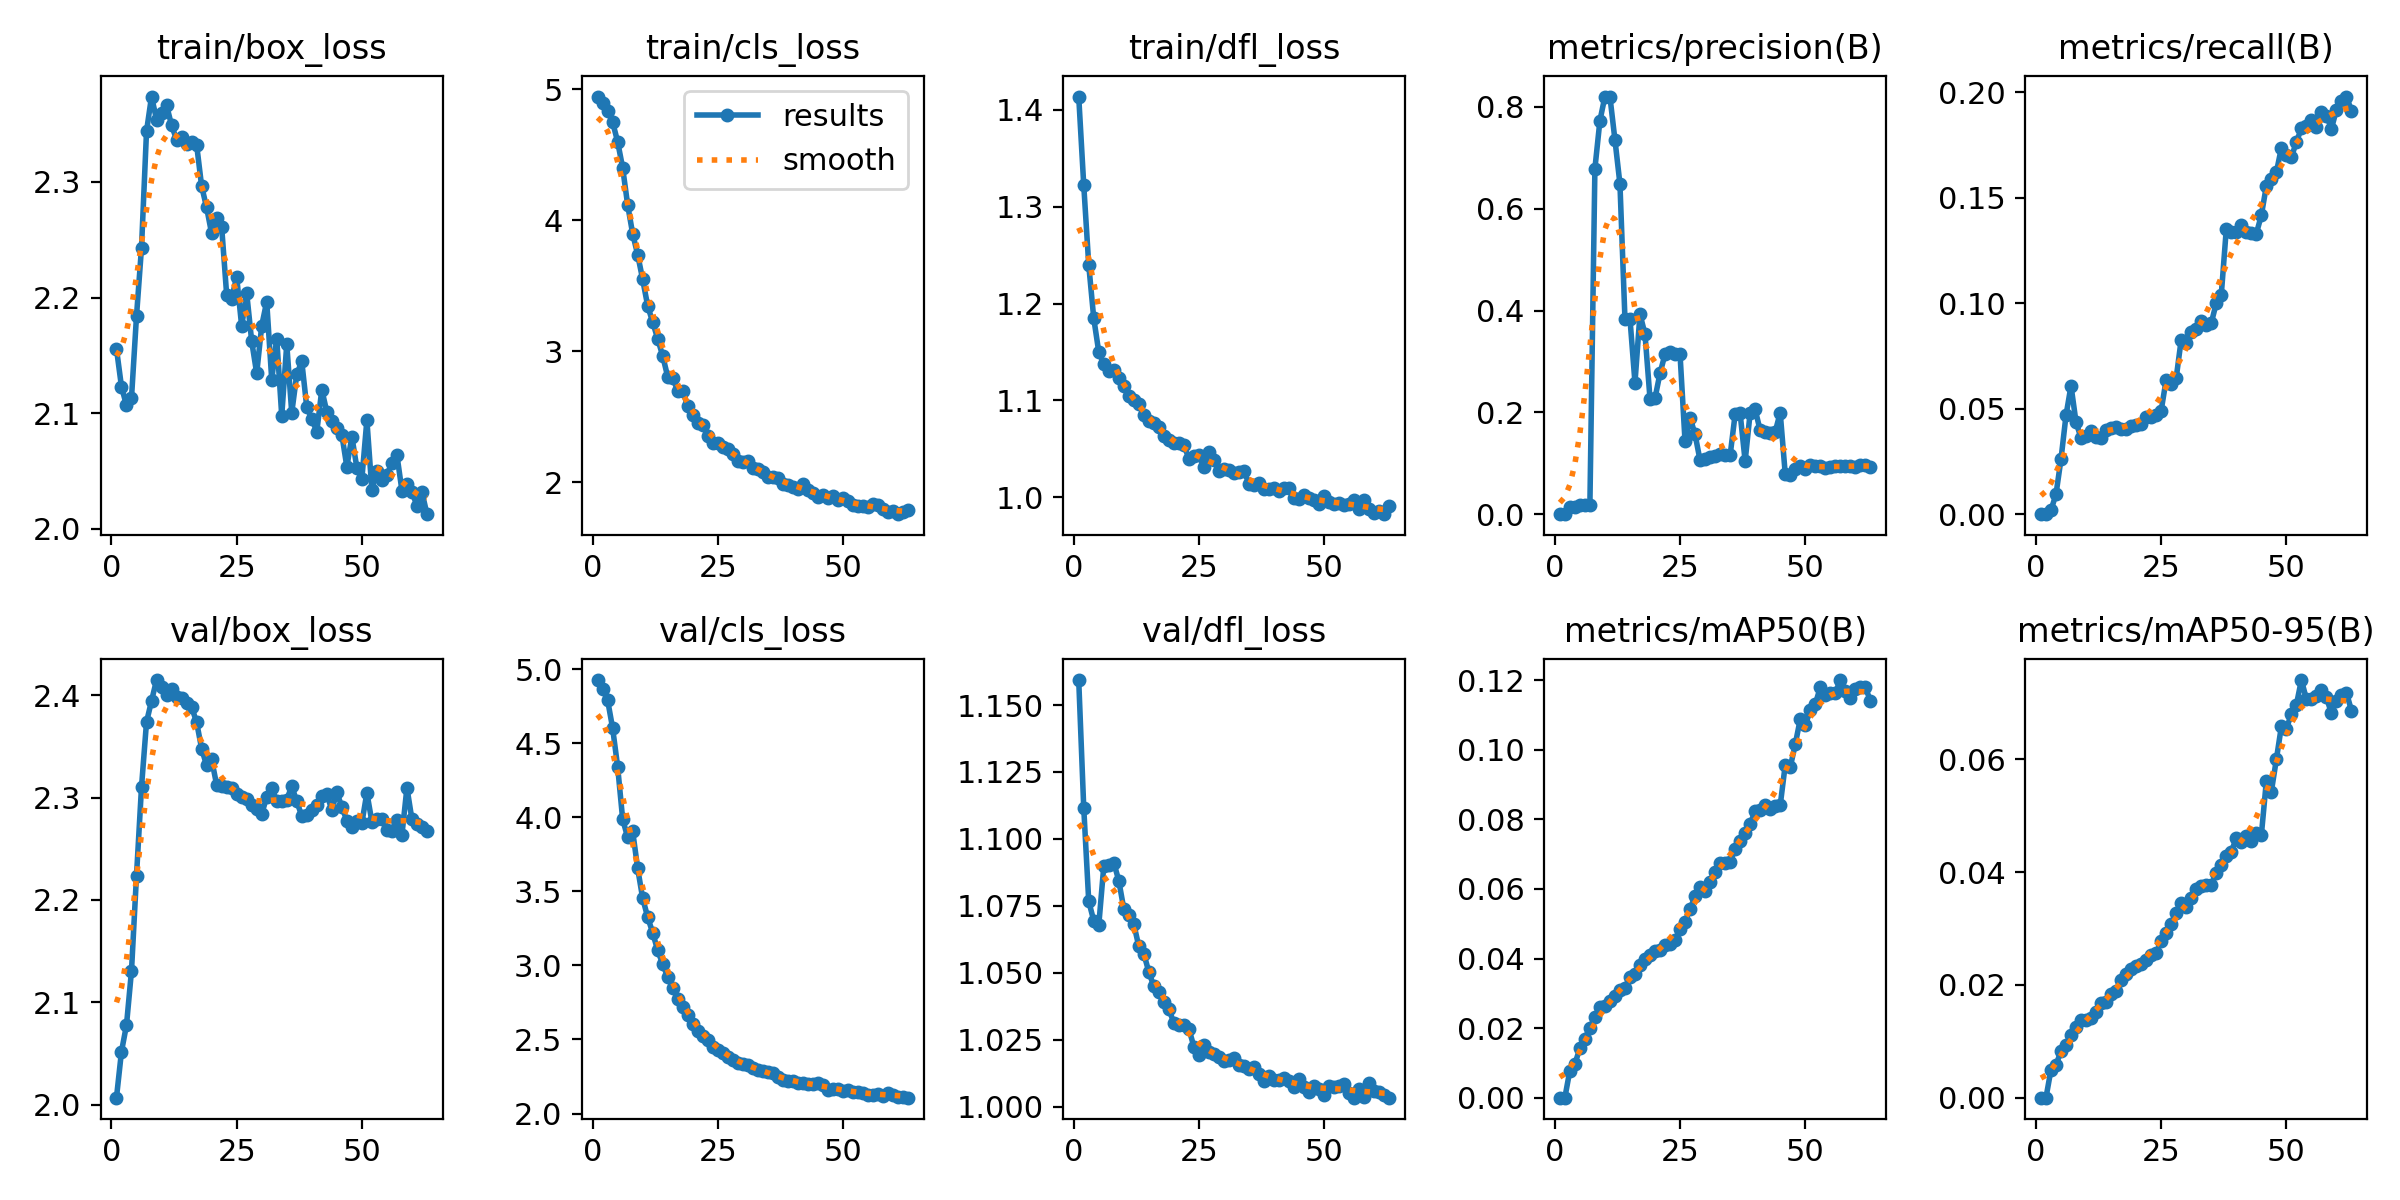

Source data for this figure (header and first rows):
epoch, time, train/box_loss, train/cls_loss, train/dfl_loss, metrics/precision(B), metrics/recall(B), metrics/mAP50(B), metrics/mAP50-95(B), val/box_loss, val/cls_loss, val/dfl_loss, lr/pg0, lr/pg1, lr/pg2, lr/pg3, lr/pg4, lr/pg5, lr/pg6, lr/pg7
1, 49.02, 2.156, 4.946, 1.414, 0, 0, 0, 0, 2.007, 4.927, 1.159, 0.0003594, 0.0001198, 0.0003594, 0.0001198, 0.0003594, 0.0001198, 0.0003594, 0.0001198
2, 65.16, 2.123, 4.9, 1.323, 0, 0, 0, 0, 2.052, 4.869, 1.112, 0.0007222, 0.0002407, 0.0007222, 0.0002407, 0.0007222, 0.0002407, 0.0007222, 0.0002407
3, 79.67, 2.107, 4.838, 1.24, 0.01467, 0.00192, 0.00781, 0.00496, 2.078, 4.792, 1.077, 0.001078, 0.0003592, 0.001078, 0.0003592, 0.001078, 0.0003592, 0.001078, 0.0003592
4, 94.56, 2.113, 4.75, 1.185, 0.01491, 0.00942, 0.00966, 0.00578, 2.131, 4.602, 1.069, 0.001077, 0.000359, 0.001077, 0.000359, 0.001077, 0.000359, 0.001077, 0.000359
5, 109.1, 2.184, 4.601, 1.15, 0.01787, 0.02611, 0.01424, 0.00828, 2.224, 4.343, 1.068, 0.001066, 0.0003553, 0.001066, 0.0003553, 0.001066, 0.0003553, 0.001066, 0.0003553
6, 123.2, 2.243, 4.403, 1.137, 0.01742, 0.04683, 0.01695, 0.00927, 2.31, 3.989, 1.09, 0.001055, 0.0003517, 0.001055, 0.0003517, 0.001055, 0.0003517, 0.001055, 0.0003517
7, 137.8, 2.344, 4.119, 1.13, 0.01847, 0.06091, 0.02012, 0.01103, 2.374, 3.864, 1.09, 0.001044, 0.000348, 0.001044, 0.000348, 0.001044, 0.000348, 0.001044, 0.000348
8, 152.5, 2.374, 3.899, 1.132, 0.6789, 0.04361, 0.0231, 0.01251, 2.394, 3.907, 1.091, 0.001033, 0.0003444, 0.001033, 0.0003444, 0.001033, 0.0003444, 0.001033, 0.0003444
9, 167.2, 2.354, 3.739, 1.123, 0.7729, 0.03615, 0.026, 0.01377, 2.415, 3.655, 1.084, 0.001022, 0.0003407, 0.001022, 0.0003407, 0.001022, 0.0003407, 0.001022, 0.0003407
10, 182, 2.36, 3.549, 1.115, 0.8204, 0.03725, 0.02645, 0.01377, 2.408, 3.454, 1.074, 0.001011, 0.000337, 0.001011, 0.000337, 0.001011, 0.000337, 0.001011, 0.000337
11, 196.9, 2.366, 3.348, 1.105, 0.8202, 0.03958, 0.02772, 0.01419, 2.4, 3.326, 1.072, 0.001, 0.0003334, 0.001, 0.0003334, 0.001, 0.0003334, 0.001, 0.0003334
12, 211.9, 2.349, 3.223, 1.101, 0.7355, 0.03668, 0.02912, 0.01527, 2.407, 3.221, 1.068, 0.0009891, 0.0003297, 0.0009891, 0.0003297, 0.0009891, 0.0003297, 0.0009891, 0.0003297
13, 226.2, 2.337, 3.096, 1.096, 0.6487, 0.03611, 0.03094, 0.01679, 2.399, 3.101, 1.06, 0.0009781, 0.000326, 0.0009781, 0.000326, 0.0009781, 0.000326, 0.0009781, 0.000326
14, 240.6, 2.338, 2.965, 1.085, 0.3838, 0.04005, 0.03162, 0.01691, 2.397, 3.01, 1.057, 0.0009671, 0.0003224, 0.0009671, 0.0003224, 0.0009671, 0.0003224, 0.0009671, 0.0003224
15, 255.7, 2.333, 2.805, 1.079, 0.3842, 0.04104, 0.03467, 0.01846, 2.392, 2.922, 1.05, 0.0009562, 0.0003187, 0.0009562, 0.0003187, 0.0009562, 0.0003187, 0.0009562, 0.0003187
16, 270.7, 2.335, 2.8, 1.077, 0.2583, 0.04115, 0.0356, 0.01898, 2.389, 2.848, 1.045, 0.0009452, 0.0003151, 0.0009452, 0.0003151, 0.0009452, 0.0003151, 0.0009452, 0.0003151
17, 285.3, 2.332, 2.697, 1.073, 0.3929, 0.04051, 0.03821, 0.02094, 2.374, 2.774, 1.043, 0.0009342, 0.0003114, 0.0009342, 0.0003114, 0.0009342, 0.0003114, 0.0009342, 0.0003114
18, 300.6, 2.296, 2.697, 1.063, 0.3539, 0.04061, 0.03995, 0.02191, 2.348, 2.721, 1.039, 0.0009232, 0.0003077, 0.0009232, 0.0003077, 0.0009232, 0.0003077, 0.0009232, 0.0003077
19, 315.4, 2.278, 2.58, 1.059, 0.2272, 0.04175, 0.0409, 0.02275, 2.331, 2.663, 1.036, 0.0009122, 0.0003041, 0.0009122, 0.0003041, 0.0009122, 0.0003041, 0.0009122, 0.0003041
20, 330.1, 2.255, 2.516, 1.056, 0.2278, 0.04245, 0.04217, 0.02329, 2.337, 2.604, 1.031, 0.0009012, 0.0003004, 0.0009012, 0.0003004, 0.0009012, 0.0003004, 0.0009012, 0.0003004
21, 345.2, 2.268, 2.454, 1.056, 0.2768, 0.04291, 0.0424, 0.02367, 2.312, 2.56, 1.031, 0.0008902, 0.0002967, 0.0008902, 0.0002967, 0.0008902, 0.0002967, 0.0008902, 0.0002967
22, 360.6, 2.261, 2.441, 1.054, 0.3141, 0.04593, 0.04378, 0.02445, 2.311, 2.52, 1.03, 0.0008792, 0.0002931, 0.0008792, 0.0002931, 0.0008792, 0.0002931, 0.0008792, 0.0002931
23, 376.2, 2.203, 2.353, 1.04, 0.318, 0.04584, 0.04419, 0.02529, 2.311, 2.498, 1.029, 0.0008682, 0.0002894, 0.0008682, 0.0002894, 0.0008682, 0.0002894, 0.0008682, 0.0002894
24, 390.9, 2.199, 2.303, 1.042, 0.3155, 0.04717, 0.04526, 0.02566, 2.31, 2.451, 1.022, 0.0008573, 0.0002858, 0.0008573, 0.0002858, 0.0008573, 0.0002858, 0.0008573, 0.0002858
25, 406, 2.218, 2.302, 1.044, 0.3138, 0.0491, 0.04851, 0.02769, 2.303, 2.426, 1.019, 0.0008463, 0.0002821, 0.0008463, 0.0002821, 0.0008463, 0.0002821, 0.0008463, 0.0002821
26, 421, 2.175, 2.273, 1.031, 0.143, 0.06382, 0.05061, 0.02927, 2.301, 2.41, 1.023, 0.0008353, 0.0002784, 0.0008353, 0.0002784, 0.0008353, 0.0002784, 0.0008353, 0.0002784
27, 436.2, 2.204, 2.254, 1.047, 0.1898, 0.0617, 0.0543, 0.03075, 2.299, 2.382, 1.02, 0.0008243, 0.0002748, 0.0008243, 0.0002748, 0.0008243, 0.0002748, 0.0008243, 0.0002748
28, 451.7, 2.162, 2.219, 1.038, 0.1567, 0.06451, 0.05784, 0.0328, 2.293, 2.359, 1.02, 0.0008133, 0.0002711, 0.0008133, 0.0002711, 0.0008133, 0.0002711, 0.0008133, 0.0002711
29, 467.2, 2.134, 2.164, 1.027, 0.1055, 0.08275, 0.06049, 0.03444, 2.289, 2.343, 1.019, 0.0008023, 0.0002674, 0.0008023, 0.0002674, 0.0008023, 0.0002674, 0.0008023, 0.0002674
30, 482.5, 2.176, 2.156, 1.029, 0.109, 0.081, 0.05948, 0.03379, 2.284, 2.335, 1.017, 0.0007913, 0.0002638, 0.0007913, 0.0002638, 0.0007913, 0.0002638, 0.0007913, 0.0002638
31, 497.6, 2.196, 2.162, 1.028, 0.1115, 0.08625, 0.0619, 0.03535, 2.301, 2.325, 1.017, 0.0007803, 0.0002601, 0.0007803, 0.0002601, 0.0007803, 0.0002601, 0.0007803, 0.0002601
32, 512.8, 2.129, 2.108, 1.025, 0.114, 0.08776, 0.0649, 0.03698, 2.309, 2.307, 1.018, 0.0007693, 0.0002564, 0.0007693, 0.0002564, 0.0007693, 0.0002564, 0.0007693, 0.0002564
33, 527.9, 2.165, 2.105, 1.026, 0.118, 0.09139, 0.06743, 0.0375, 2.297, 2.296, 1.016, 0.0007584, 0.0002528, 0.0007584, 0.0002528, 0.0007584, 0.0002528, 0.0007584, 0.0002528
34, 543.3, 2.098, 2.076, 1.027, 0.1159, 0.08948, 0.0674, 0.03777, 2.296, 2.285, 1.015, 0.0007474, 0.0002491, 0.0007474, 0.0002491, 0.0007474, 0.0002491, 0.0007474, 0.0002491
35, 558.7, 2.16, 2.041, 1.014, 0.1155, 0.09055, 0.06783, 0.03767, 2.298, 2.283, 1.014, 0.0007364, 0.0002455, 0.0007364, 0.0002455, 0.0007364, 0.0002455, 0.0007364, 0.0002455
36, 574, 2.1, 2.04, 1.012, 0.1962, 0.1, 0.07146, 0.0398, 2.311, 2.271, 1.015, 0.0007254, 0.0002418, 0.0007254, 0.0002418, 0.0007254, 0.0002418, 0.0007254, 0.0002418
37, 589.4, 2.134, 2.03, 1.015, 0.1979, 0.1039, 0.07388, 0.04129, 2.296, 2.249, 1.012, 0.0007144, 0.0002381, 0.0007144, 0.0002381, 0.0007144, 0.0002381, 0.0007144, 0.0002381
38, 605.3, 2.145, 1.99, 1.008, 0.1042, 0.135, 0.07618, 0.04292, 2.282, 2.224, 1.01, 0.0007034, 0.0002345, 0.0007034, 0.0002345, 0.0007034, 0.0002345, 0.0007034, 0.0002345
39, 620.6, 2.105, 1.98, 1.009, 0.1993, 0.134, 0.07857, 0.04363, 2.283, 2.221, 1.012, 0.0006924, 0.0002308, 0.0006924, 0.0002308, 0.0006924, 0.0002308, 0.0006924, 0.0002308
40, 635.8, 2.095, 1.965, 1.009, 0.2057, 0.134, 0.08249, 0.04597, 2.287, 2.217, 1.01, 0.0006814, 0.0002271, 0.0006814, 0.0002271, 0.0006814, 0.0002271, 0.0006814, 0.0002271
41, 650.9, 2.084, 1.951, 1.007, 0.1644, 0.1372, 0.08274, 0.04531, 2.293, 2.209, 1.01, 0.0006704, 0.0002235, 0.0006704, 0.0002235, 0.0006704, 0.0002235, 0.0006704, 0.0002235
42, 666.4, 2.12, 1.989, 1.01, 0.161, 0.1338, 0.0841, 0.04646, 2.301, 2.208, 1.011, 0.0006595, 0.0002198, 0.0006595, 0.0002198, 0.0006595, 0.0002198, 0.0006595, 0.0002198
43, 682, 2.101, 1.943, 1.01, 0.16, 0.1333, 0.08299, 0.04554, 2.303, 2.2, 1.01, 0.0006485, 0.0002162, 0.0006485, 0.0002162, 0.0006485, 0.0002162, 0.0006485, 0.0002162
44, 697.4, 2.093, 1.917, 0.999, 0.1616, 0.133, 0.08395, 0.04695, 2.288, 2.197, 1.007, 0.0006375, 0.0002125, 0.0006375, 0.0002125, 0.0006375, 0.0002125, 0.0006375, 0.0002125
45, 712.8, 2.087, 1.891, 0.9978, 0.1993, 0.1417, 0.08403, 0.04652, 2.305, 2.207, 1.01, 0.0006265, 0.0002088, 0.0006265, 0.0002088, 0.0006265, 0.0002088, 0.0006265, 0.0002088
46, 727.9, 2.081, 1.903, 1.003, 0.07968, 0.1556, 0.09561, 0.0561, 2.291, 2.191, 1.008, 0.0006155, 0.0002052, 0.0006155, 0.0002052, 0.0006155, 0.0002052, 0.0006155, 0.0002052
47, 743.5, 2.054, 1.88, 0.9991, 0.07768, 0.1591, 0.09496, 0.05426, 2.278, 2.162, 1.006, 0.0006045, 0.0002015, 0.0006045, 0.0002015, 0.0006045, 0.0002015, 0.0006045, 0.0002015
48, 759.5, 2.08, 1.895, 0.9974, 0.0883, 0.1621, 0.1016, 0.05996, 2.271, 2.164, 1.008, 0.0005935, 0.0001978, 0.0005935, 0.0001978, 0.0005935, 0.0001978, 0.0005935, 0.0001978
49, 774.7, 2.053, 1.862, 0.9929, 0.09431, 0.1736, 0.1088, 0.06581, 2.277, 2.164, 1.007, 0.0005825, 0.0001942, 0.0005825, 0.0001942, 0.0005825, 0.0001942, 0.0005825, 0.0001942
50, 789.6, 2.043, 1.878, 1.001, 0.08819, 0.1704, 0.107, 0.06541, 2.275, 2.155, 1.004, 0.0005715, 0.0001905, 0.0005715, 0.0001905, 0.0005715, 0.0001905, 0.0005715, 0.0001905
51, 805.2, 2.094, 1.856, 0.9947, 0.09674, 0.1692, 0.1114, 0.06802, 2.305, 2.158, 1.008, 0.0005606, 0.0001868, 0.0005606, 0.0001868, 0.0005606, 0.0001868, 0.0005606, 0.0001868
52, 820.6, 2.034, 1.824, 0.9925, 0.09369, 0.1765, 0.1131, 0.06965, 2.277, 2.144, 1.007, 0.0005496, 0.0001832, 0.0005496, 0.0001832, 0.0005496, 0.0001832, 0.0005496, 0.0001832
53, 835.9, 2.05, 1.816, 0.9943, 0.09419, 0.1829, 0.118, 0.07404, 2.279, 2.148, 1.008, 0.0005386, 0.0001795, 0.0005386, 0.0001795, 0.0005386, 0.0001795, 0.0005386, 0.0001795
54, 851.2, 2.042, 1.818, 0.9915, 0.09077, 0.1839, 0.1156, 0.07068, 2.279, 2.136, 1.009, 0.0005276, 0.0001759, 0.0005276, 0.0001759, 0.0005276, 0.0001759, 0.0005276, 0.0001759
55, 866.8, 2.047, 1.808, 0.9933, 0.09218, 0.1868, 0.1163, 0.07064, 2.269, 2.128, 1.005, 0.0005166, 0.0001722, 0.0005166, 0.0001722, 0.0005166, 0.0001722, 0.0005166, 0.0001722
56, 882.3, 2.057, 1.837, 0.9967, 0.09445, 0.1834, 0.1163, 0.07129, 2.268, 2.128, 1.003, 0.0005056, 0.0001685, 0.0005056, 0.0001685, 0.0005056, 0.0001685, 0.0005056, 0.0001685
57, 897.7, 2.064, 1.828, 0.9873, 0.09447, 0.1908, 0.1201, 0.07219, 2.279, 2.133, 1.007, 0.0004946, 0.0001649, 0.0004946, 0.0001649, 0.0004946, 0.0001649, 0.0004946, 0.0001649
58, 913.3, 2.033, 1.795, 0.9973, 0.09411, 0.1889, 0.1171, 0.07095, 2.264, 2.12, 1.004, 0.0004836, 0.0001612, 0.0004836, 0.0001612, 0.0004836, 0.0001612, 0.0004836, 0.0001612
59, 928.6, 2.039, 1.773, 0.9881, 0.09447, 0.1828, 0.115, 0.06816, 2.31, 2.142, 1.009, 0.0004726, 0.0001575, 0.0004726, 0.0001575, 0.0004726, 0.0001575, 0.0004726, 0.0001575
60, 943.7, 2.032, 1.779, 0.9833, 0.09308, 0.1918, 0.1174, 0.07036, 2.279, 2.126, 1.006, 0.0004616, 0.0001539, 0.0004616, 0.0001539, 0.0004616, 0.0001539, 0.0004616, 0.0001539
... 3 more rows
